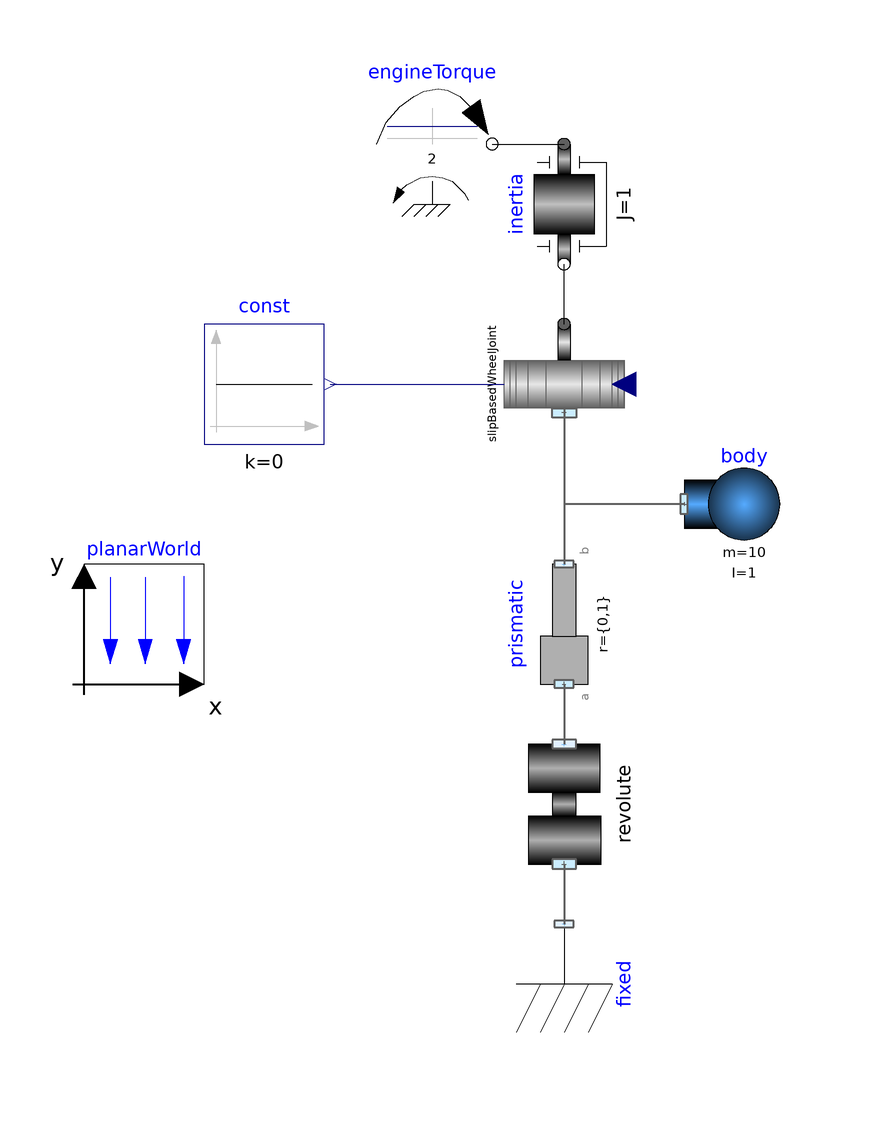

This picture is the connection diagram that the Modelica source below describes through its graphical annotations.

model TestSlipBasedWheel "A slip-based wheel"
  extends Modelica.Icons.Example;

  Joints.Prismatic prismatic(r={0,1},
    s(start=1, fixed=true),
    v(fixed=true))
                annotation (Placement(transformation(
        extent={{-10,-10},{10,10}},
        rotation=90,
        origin={0,-10})));
  Joints.Revolute revolute(phi(fixed=true), w(fixed=true))
                           annotation (Placement(transformation(
        extent={{-10,-10},{10,10}},
        rotation=90,
        origin={0,-40})));
  Parts.Fixed fixed annotation (Placement(transformation(
        extent={{-10,-10},{10,10}},
        rotation=270,
        origin={0,-70})));
  Modelica.Mechanics.Rotational.Sources.ConstantTorque engineTorque(
      tau_constant=2)
    annotation (Placement(transformation(extent={{-32,60},{-12,80}})));
  Parts.Body body(m=10, I=1)
    annotation (Placement(transformation(extent={{20,0},{40,20}})));
  Modelica.Mechanics.Rotational.Components.Inertia inertia(
    phi(fixed=true, start=0),
    J=1,
    w(fixed=true, start=0)) annotation (Placement(transformation(
        extent={{-10,10},{10,-10}},
        rotation=270,
        origin={0,60})));
  VehicleComponents.Wheels.SlipBasedWheelJoint slipBasedWheelJoint(
    radius=0.3, r = {1,0},
    mu_A=0.8,
    mu_S=0.4,
    N=100,
    sAdhesion=0.04,
    sSlide=0.12,
    vAdhesion_min=0.05,
    vSlide_min=0.15,
    w_roll(fixed=false, start=10))
              annotation (Placement(transformation(
        extent={{-10,10},{10,-10}},
        rotation=90,
        origin={0,30})));
  Modelica.Blocks.Sources.Constant const(k=0)
    annotation (Placement(transformation(extent={{-60,20},{-40,40}})));
  inner PlanarWorld planarWorld(constantGravity={0,0})
    annotation (Placement(transformation(extent={{-80,-20},{-60,0}})));
equation
  connect(prismatic.frame_a, revolute.frame_b) annotation (Line(
      points={{0,-20},{0,-20},{0,-30}},
      color={95,95,95},
      thickness=0.5));
  connect(revolute.frame_a, fixed.frame) annotation (Line(
      points={{0,-50},{0,-50},{0,-60}},
      color={95,95,95},
      thickness=0.5));
  connect(engineTorque.flange, inertia.flange_a) annotation (Line(
      points={{-12,70},{0,70}}));
  connect(body.frame_a, prismatic.frame_b) annotation (Line(
      points={{20,10},{0,10},{0,0}},
      color={95,95,95},
      thickness=0.5));
  connect(slipBasedWheelJoint.frame_a, prismatic.frame_b) annotation (Line(
      points={{0,26},{0,26},{0,0}},
      color={95,95,95},
      thickness=0.5));
  connect(slipBasedWheelJoint.flange_a, inertia.flange_b) annotation (Line(
      points={{0,40},{0,40},{0,50}}));
  connect(const.y, slipBasedWheelJoint.dynamicLoad) annotation (Line(
      points={{-39,30},{-10,30}},
      color={0,0,127}));
  annotation (Documentation(revisions="<html>
<p>
<img src=\"modelica://PlanarMechanics/Resources/Images/dlr_logo.png\"/>
<b>Developed 2010-2014 at the DLR Institute of System Dynamics and Control</b>
</p>
</html>",
      info="<html>
<p><img src=\"modelica://PlanarMechanics/Resources/Images/TestSlipBasedWheel_1.png\"></p>
<p><img src=\"modelica://PlanarMechanics/Resources/Images/TestSlipBasedWheel_2.png\"></p>
<p>Selected continuous time states</p>
<ul>
<li>inertia.phi</li>
<li>inertia.w</li>
<li>prismatic.s</li>
<li>prismatic.v</li>
<li>revolute.phi</li>
<li>revolute.w</li>
</ul>
</html>"),
    experiment(StopTime=20));
end TestSlipBasedWheel;